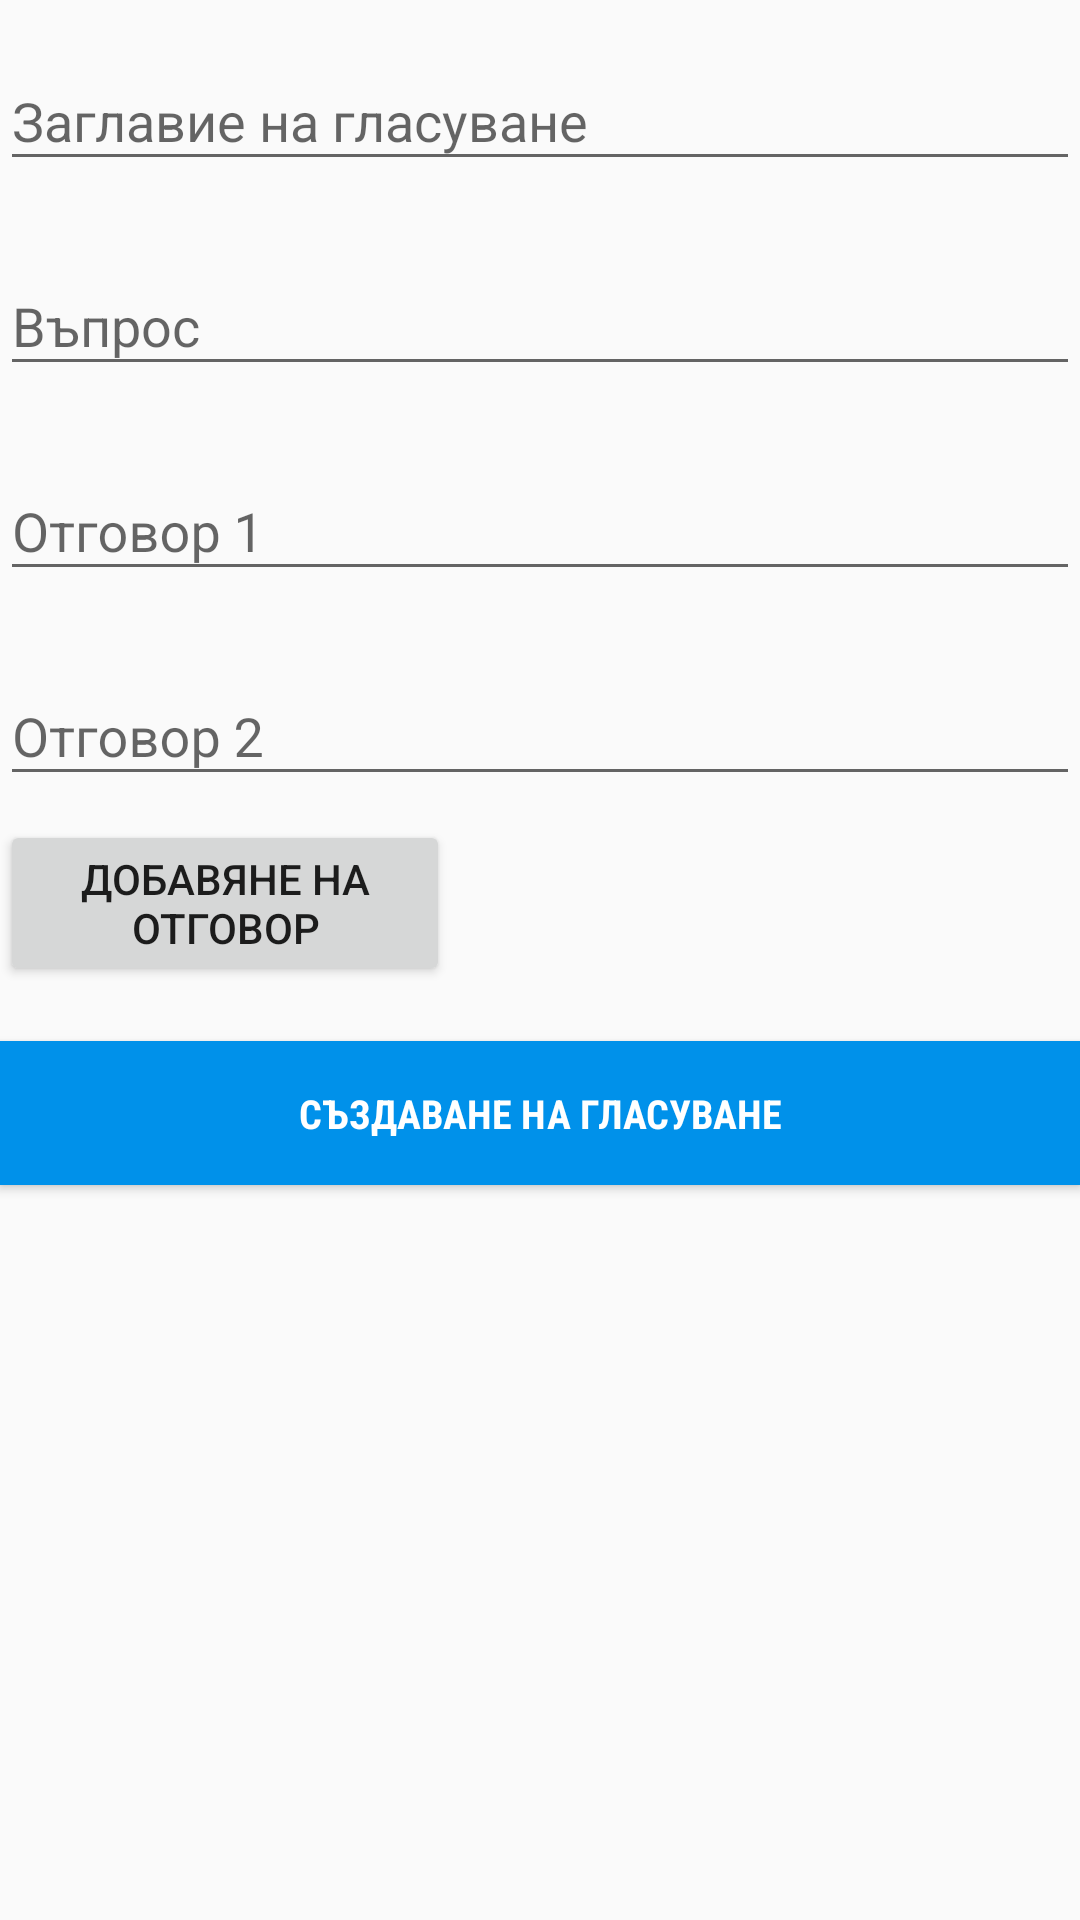

Write the Android layout XML for this screen, with the resource values it uses.
<!-- AndroidManifest.xml: application theme AppTheme -->
<!-- res/layout/fragment_create_voting.xml -->
<?xml version="1.0" encoding="utf-8"?>
<ScrollView
    xmlns:android="http://schemas.android.com/apk/res/android"
    android:layout_width="match_parent"
    android:layout_height="match_parent"
    android:fillViewport="true">

    <LinearLayout
        android:layout_width="match_parent"
        android:layout_height="match_parent"
        android:orientation="vertical">
        <LinearLayout
            xmlns:android="http://schemas.android.com/apk/res/android"
            android:layout_width="match_parent"
            android:layout_height="wrap_content"
            android:orientation="vertical"
            android:id="@+id/create_voting_linear_layout">

            <android.support.design.widget.TextInputLayout
                android:layout_width="match_parent"
                android:layout_height="wrap_content"
                android:layout_marginTop="8dp"
                android:layout_marginBottom="8dp">
                <EditText android:id="@+id/create_voting_title"
                    android:layout_width="match_parent"
                    android:layout_height="wrap_content"
                    android:inputType="textEmailAddress"
                    android:hint="Заглавие на гласуване" />
            </android.support.design.widget.TextInputLayout>

            <android.support.design.widget.TextInputLayout
                android:layout_width="match_parent"
                android:layout_height="wrap_content"
                android:layout_marginTop="8dp"
                android:layout_marginBottom="8dp">
                <EditText android:id="@+id/create_voting_question"
                    android:layout_width="match_parent"
                    android:layout_height="wrap_content"
                    android:inputType="textEmailAddress"
                    android:hint="Въпрос" />
            </android.support.design.widget.TextInputLayout>

            <android.support.design.widget.TextInputLayout
                android:layout_width="match_parent"
                android:layout_height="wrap_content"
                android:layout_marginTop="8dp"
                android:layout_marginBottom="8dp">
                <EditText android:id="@+id/create_voting_option1"
                    android:layout_width="match_parent"
                    android:layout_height="wrap_content"
                    android:inputType="textEmailAddress"
                    android:hint="Отговор 1" />
            </android.support.design.widget.TextInputLayout>

            <android.support.design.widget.TextInputLayout
                android:layout_width="match_parent"
                android:layout_height="wrap_content"
                android:layout_marginTop="8dp"
                android:layout_marginBottom="8dp">
                <EditText android:id="@+id/create_voting_option2"
                    android:layout_width="match_parent"
                    android:layout_height="wrap_content"
                    android:inputType="textEmailAddress"
                    android:hint="Отговор 2" />
            </android.support.design.widget.TextInputLayout>
        </LinearLayout>

    <Button
        android:id="@+id/voting_add_option"
        android:layout_width="150dp"
        android:layout_height="wrap_content"
        android:text="Добавяне на отговор"/>

    <Button
        android:id="@+id/create_new_voting_button"
        android:layout_width="match_parent"
        android:layout_height="wrap_content"
        android:text="Създаване на гласуване"
        style="@style/create_vote_button"/>
    </LinearLayout>
</ScrollView>
<!-- resources referenced by this layout -->
<resources>
  <style name="create_vote_button">
          <item name="android:layout_width">432px</item>
          <item name="android:layout_height">130px</item>
          <item name="android:textColor">@color/white</item>
          <item name="android:background">@color/dodgerBlue</item>
          <item name="android:fontFamily">sans-serif-condensed</item>
          <item name="android:textSize">40px</item>
          <item name="android:textStyle">bold</item>
          <item name="android:layout_marginTop">55px</item>
          <item name="android:paddingLeft">20dp</item>
          <item name="android:paddingRight">20dp</item>
      </style>
  <style name="AppTheme" parent="Theme.AppCompat.Light.NoActionBar">
          
          <item name="colorPrimary">@color/colorPrimary</item>
          <item name="colorPrimaryDark">@color/colorPrimaryDark</item>
          <item name="colorAccent">@color/colorAccent</item>
      </style>
  <color name="white">#ffffff</color>
  <color name="dodgerBlue">#0091ea</color>
  <color name="colorPrimary">#3F51B5</color>
  <color name="colorPrimaryDark">#303F9F</color>
  <color name="colorAccent">#FF4081</color>
</resources>
